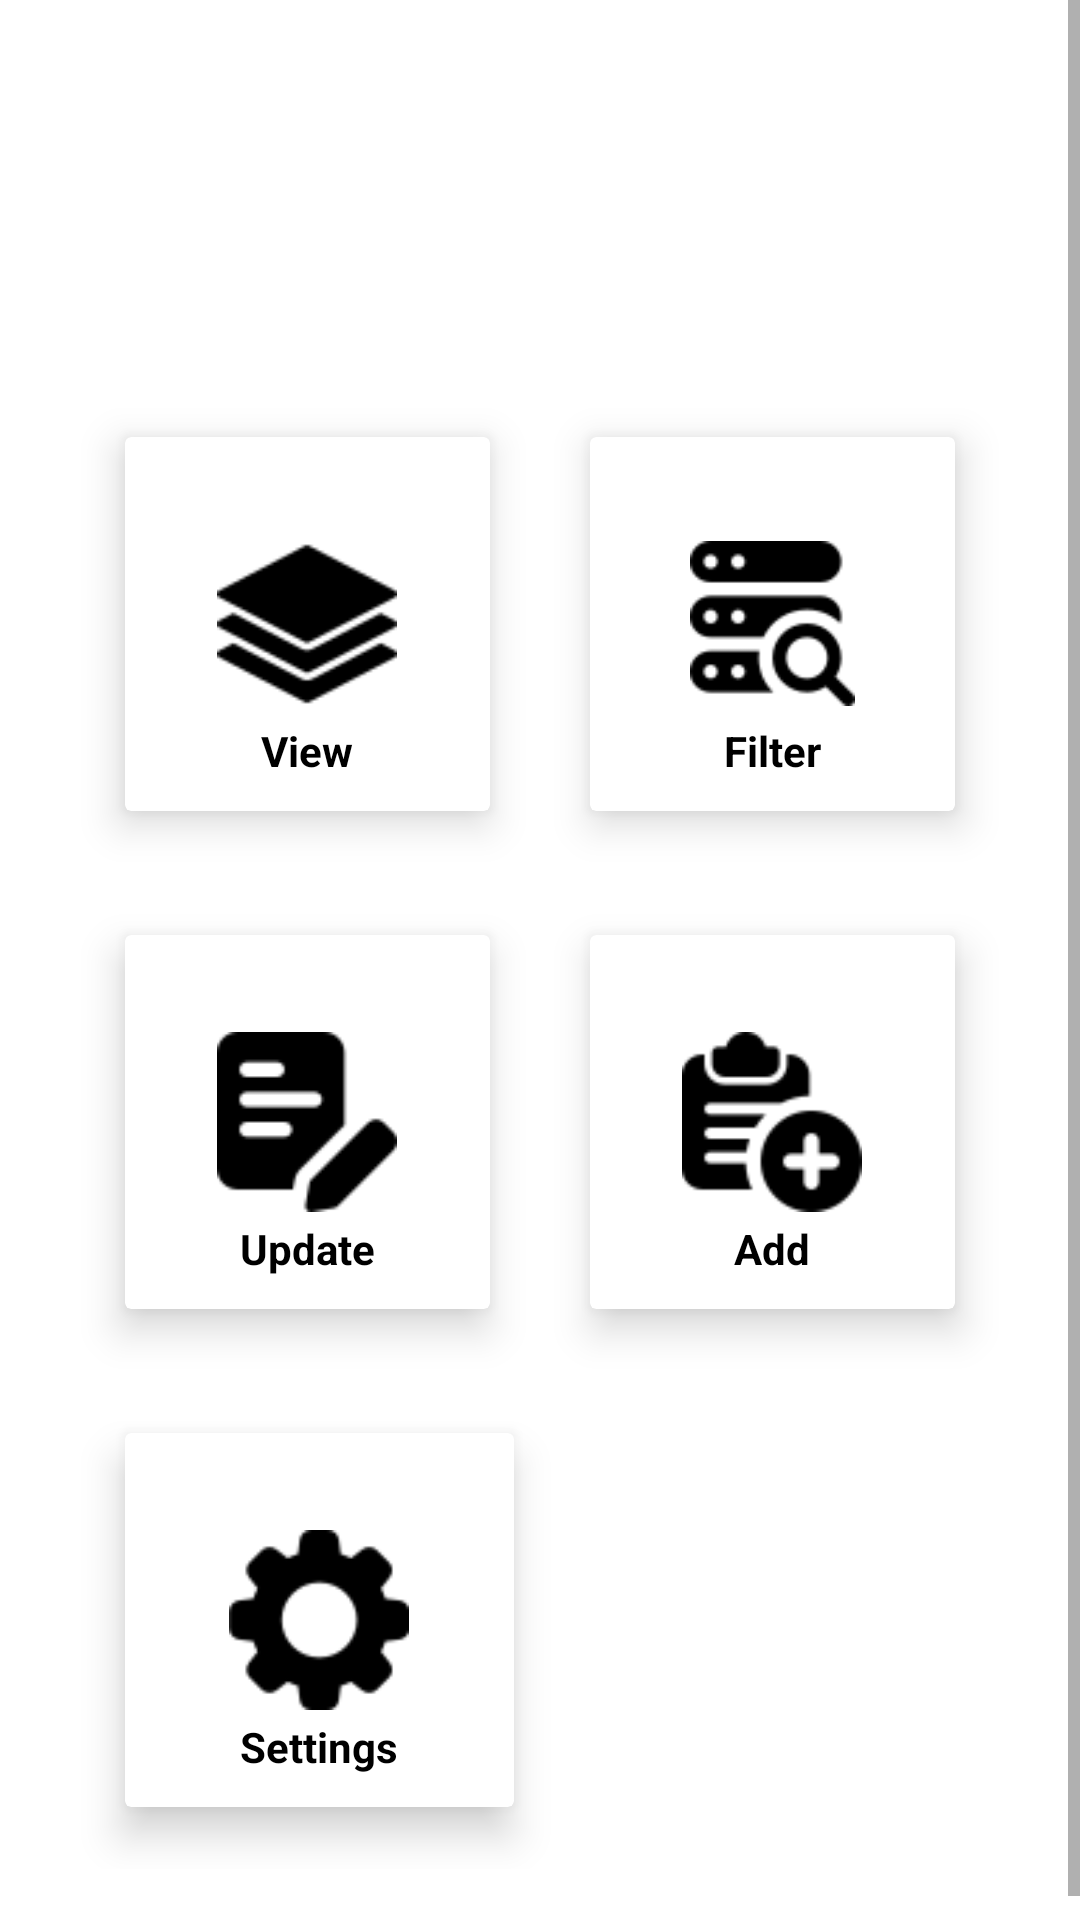

Here is an Android app screen rendered from its layout file. Give the layout XML and the strings, colors and styles it references.
<!-- AndroidManifest.xml: application theme AppTheme -->
<!-- res/layout/activity_main.xml -->
<?xml version="1.0" encoding="utf-8"?>
<androidx.constraintlayout.widget.ConstraintLayout xmlns:android="http://schemas.android.com/apk/res/android"
    xmlns:app="http://schemas.android.com/apk/res-auto"
    xmlns:tools="http://schemas.android.com/tools"
    android:layout_width="match_parent"
    android:layout_height="match_parent"
    android:background="@android:color/white"
    tools:context=".MainActivity">

    <ScrollView
        android:layout_width="match_parent"
        android:layout_height="match_parent"
        app:layout_constraintEnd_toEndOf="parent"
        app:layout_constraintStart_toStartOf="parent">


        <RelativeLayout
            android:id="@+id/relative_layt"
            android:layout_width="match_parent"
            android:layout_height="wrap_content">




        <androidx.appcompat.widget.AppCompatImageView
            android:id="@+id/card_icorn"
            android:layout_width="match_parent"
            android:layout_height="165dp"
            android:foreground="@color/colorPrimary"/>
            <TextView
                android:layout_width="wrap_content"
                android:layout_height="wrap_content"
                android:text="@string/appname"
                android:layout_marginStart="20dp"
                android:layout_marginTop="20dp"
                android:textSize="20sp"
                android:textColor="@android:color/white"
                android:textStyle="bold"
                />

        <androidx.constraintlayout.widget.ConstraintLayout
            android:layout_width="match_parent"
            android:layout_height="wrap_content"
            android:layout_margin="25dp"
            android:orientation="vertical"
            android:weightSum="2">


            <TableRow
            android:id="@+id/frstrow"
            android:layout_width="0dp"
            android:layout_height="match_parent"
            android:weightSum="2"
            app:layout_constraintEnd_toEndOf="parent"
            app:layout_constraintStart_toStartOf="parent"
            app:layout_constraintTop_toTopOf="parent"
                android:layout_marginTop="100dp">

            <androidx.cardview.widget.CardView
                android:id="@+id/view_btn"
                android:layout_width="0dp"
                android:layout_height="150dp"
                android:layout_margin="8dp"
                android:layout_weight="1"
                android:clickable="true"
                app:cardElevation="8dp"
                android:padding="4dp"
                app:cardUseCompatPadding="true"
                android:focusable="true"
                app:cardBackgroundColor="@color/cardview_light_background"
                android:foreground="?android:attr/selectableItemBackground">

                <androidx.appcompat.widget.AppCompatImageView
                    android:layout_width="60dp"
                    android:layout_height="60dp"
                    android:layout_gravity="center"
                    android:src="@drawable/icons_view_sany"
                    android:text="@string/view" />

                <TextView
                    android:layout_width="match_parent"
                    android:layout_height="wrap_content"
                    android:textStyle="bold"
                    android:textColor="@android:color/black"
                    android:gravity="center"
                    android:text="@string/view"
                    android:layout_marginTop="95dp"/>
            </androidx.cardview.widget.CardView>

            <androidx.cardview.widget.CardView
                android:id="@+id/filter_btn"
                android:layout_width="0dp"
                android:layout_height="150dp"
                android:layout_margin="8dp"
                android:layout_weight="1"
                android:clickable="true"
                android:focusable="true"
                android:padding="4dp"
                app:cardElevation="8dp"
                app:cardUseCompatPadding="true"
                app:cardBackgroundColor="@color/cardview_light_background"
                android:foreground="?android:attr/selectableItemBackground">

                <androidx.appcompat.widget.AppCompatImageView
                    android:layout_width="55dp"
                    android:layout_height="55dp"
                    android:layout_gravity="center"
                    android:src="@drawable/icon_filter_sany"/>
                <TextView
                    android:layout_width="match_parent"
                    android:layout_height="wrap_content"
                    android:textStyle="bold"
                    android:textColor="@android:color/black"
                    android:gravity="center"
                    android:text="@string/filter"
                    android:layout_marginTop="95dp"/>

            </androidx.cardview.widget.CardView>
        </TableRow>


            <TableRow
                android:id="@+id/secndrow"
                android:layout_width="0dp"
                android:layout_height="match_parent"
                android:weightSum="2"
                app:layout_constraintEnd_toEndOf="parent"
                app:layout_constraintStart_toStartOf="parent"
                app:layout_constraintTop_toBottomOf="@+id/frstrow">

                <androidx.cardview.widget.CardView
                    android:id="@+id/update_btn"
                    android:layout_width="0dp"
                    android:layout_height="150dp"
                    android:layout_margin="8dp"
                    android:layout_weight="1"
                    android:clickable="true"
                    android:focusable="true"
                    app:cardElevation="8dp"
                    android:padding="4dp"
                    app:cardUseCompatPadding="true"
                    app:cardBackgroundColor="@color/cardview_light_background"
                    android:foreground="?android:attr/selectableItemBackground">

                    <androidx.appcompat.widget.AppCompatImageView
                        android:layout_width="60dp"
                        android:layout_height="60dp"
                        android:layout_gravity="center"
                        android:src="@drawable/icon_upadte_sany"
                        android:text="@string/update" />
                    <TextView
                        android:layout_width="match_parent"
                        android:layout_height="wrap_content"
                        android:textStyle="bold"
                        android:textColor="@android:color/black"
                        android:gravity="center"
                        android:text="@string/update"
                        android:layout_marginTop="95dp"/>

                </androidx.cardview.widget.CardView>

                <androidx.cardview.widget.CardView
                    android:id="@+id/add_btn"
                    android:layout_width="0dp"
                    android:layout_height="150dp"
                    android:layout_margin="8dp"
                    android:layout_weight="1"
                    android:clickable="true"
                    android:focusable="true"
                    app:cardElevation="8dp"
                    android:padding="4dp"
                    app:cardUseCompatPadding="true"
                    app:cardBackgroundColor="@color/cardview_light_background"
                    android:foreground="?android:attr/selectableItemBackground">

                    <androidx.appcompat.widget.AppCompatImageView
                        android:layout_width="60dp"
                        android:layout_height="60dp"
                        android:layout_gravity="center"
                        android:src="@drawable/icon_insert_sany" />
                    <TextView
                        android:layout_width="match_parent"
                        android:layout_height="wrap_content"
                        android:textStyle="bold"
                        android:textColor="@android:color/black"
                        android:gravity="center"
                        android:text="@string/add"
                        android:layout_marginTop="95dp"/>

                </androidx.cardview.widget.CardView>
            </TableRow>

            <TableRow
                android:id="@+id/thirdrow"
                android:layout_width="0dp"
                android:layout_height="match_parent"
                android:weightSum="2"
                app:layout_constraintEnd_toEndOf="parent"
                app:layout_constraintStart_toStartOf="parent"
                app:layout_constraintTop_toBottomOf="@+id/secndrow">

                <androidx.cardview.widget.CardView
                    android:id="@+id/settings_btn"
                    android:layout_width="0dp"
                    android:layout_height="150dp"
                    android:layout_margin="8dp"
                    android:layout_weight="1"
                    android:clickable="true"
                    android:focusable="true"
                    app:cardElevation="8dp"
                    android:padding="4dp"
                    app:cardUseCompatPadding="true"
                    app:cardBackgroundColor="@color/cardview_light_background"
                    android:foreground="?android:attr/selectableItemBackground">

                    <androidx.appcompat.widget.AppCompatImageView
                        android:layout_width="60dp"
                        android:layout_height="60dp"
                        android:layout_gravity="center"
                        android:src="@drawable/settings" />

                    <TextView
                        android:layout_width="match_parent"
                        android:layout_height="wrap_content"
                        android:textStyle="bold"
                        android:textColor="@android:color/black"
                        android:gravity="center"
                        android:text="@string/settings"
                        android:layout_marginTop="95dp"/>

                </androidx.cardview.widget.CardView>

            </TableRow>



        </androidx.constraintlayout.widget.ConstraintLayout>

        </RelativeLayout>

    </ScrollView>


</androidx.constraintlayout.widget.ConstraintLayout>
<!-- resources referenced by this layout -->
<resources>
  <color name="colorPrimary">#F2F3440F</color>
  <!-- drawable icon_filter_sany: png bitmap (drawable, 1559 bytes) -->
  <!-- drawable icon_insert_sany: png bitmap (drawable, 1355 bytes) -->
  <!-- drawable icon_upadte_sany: png bitmap (drawable, 964 bytes) -->
  <!-- drawable icons_view_sany: png bitmap (drawable, 1242 bytes) -->
  <!-- drawable settings: png bitmap (drawable, 1216 bytes) -->
  <string name="add">Add</string>
  <string name="appname">Dr.Mech</string>
  <string name="filter">Filter</string>
  <string name="settings">Settings</string>
  <string name="update">Update</string>
  <string name="view">View</string>
  <style name="AppTheme" parent="Theme.AppCompat.DayNight.NoActionBar">
          
          <item name="colorPrimaryDark">@color/colorPrimaryDark</item>
          <item name="colorPrimary">@color/colorPrimary</item>
          <item name="colorAccent">#070909</item>
      </style>
  <color name="colorPrimaryDark">#DEC53409</color>
</resources>
